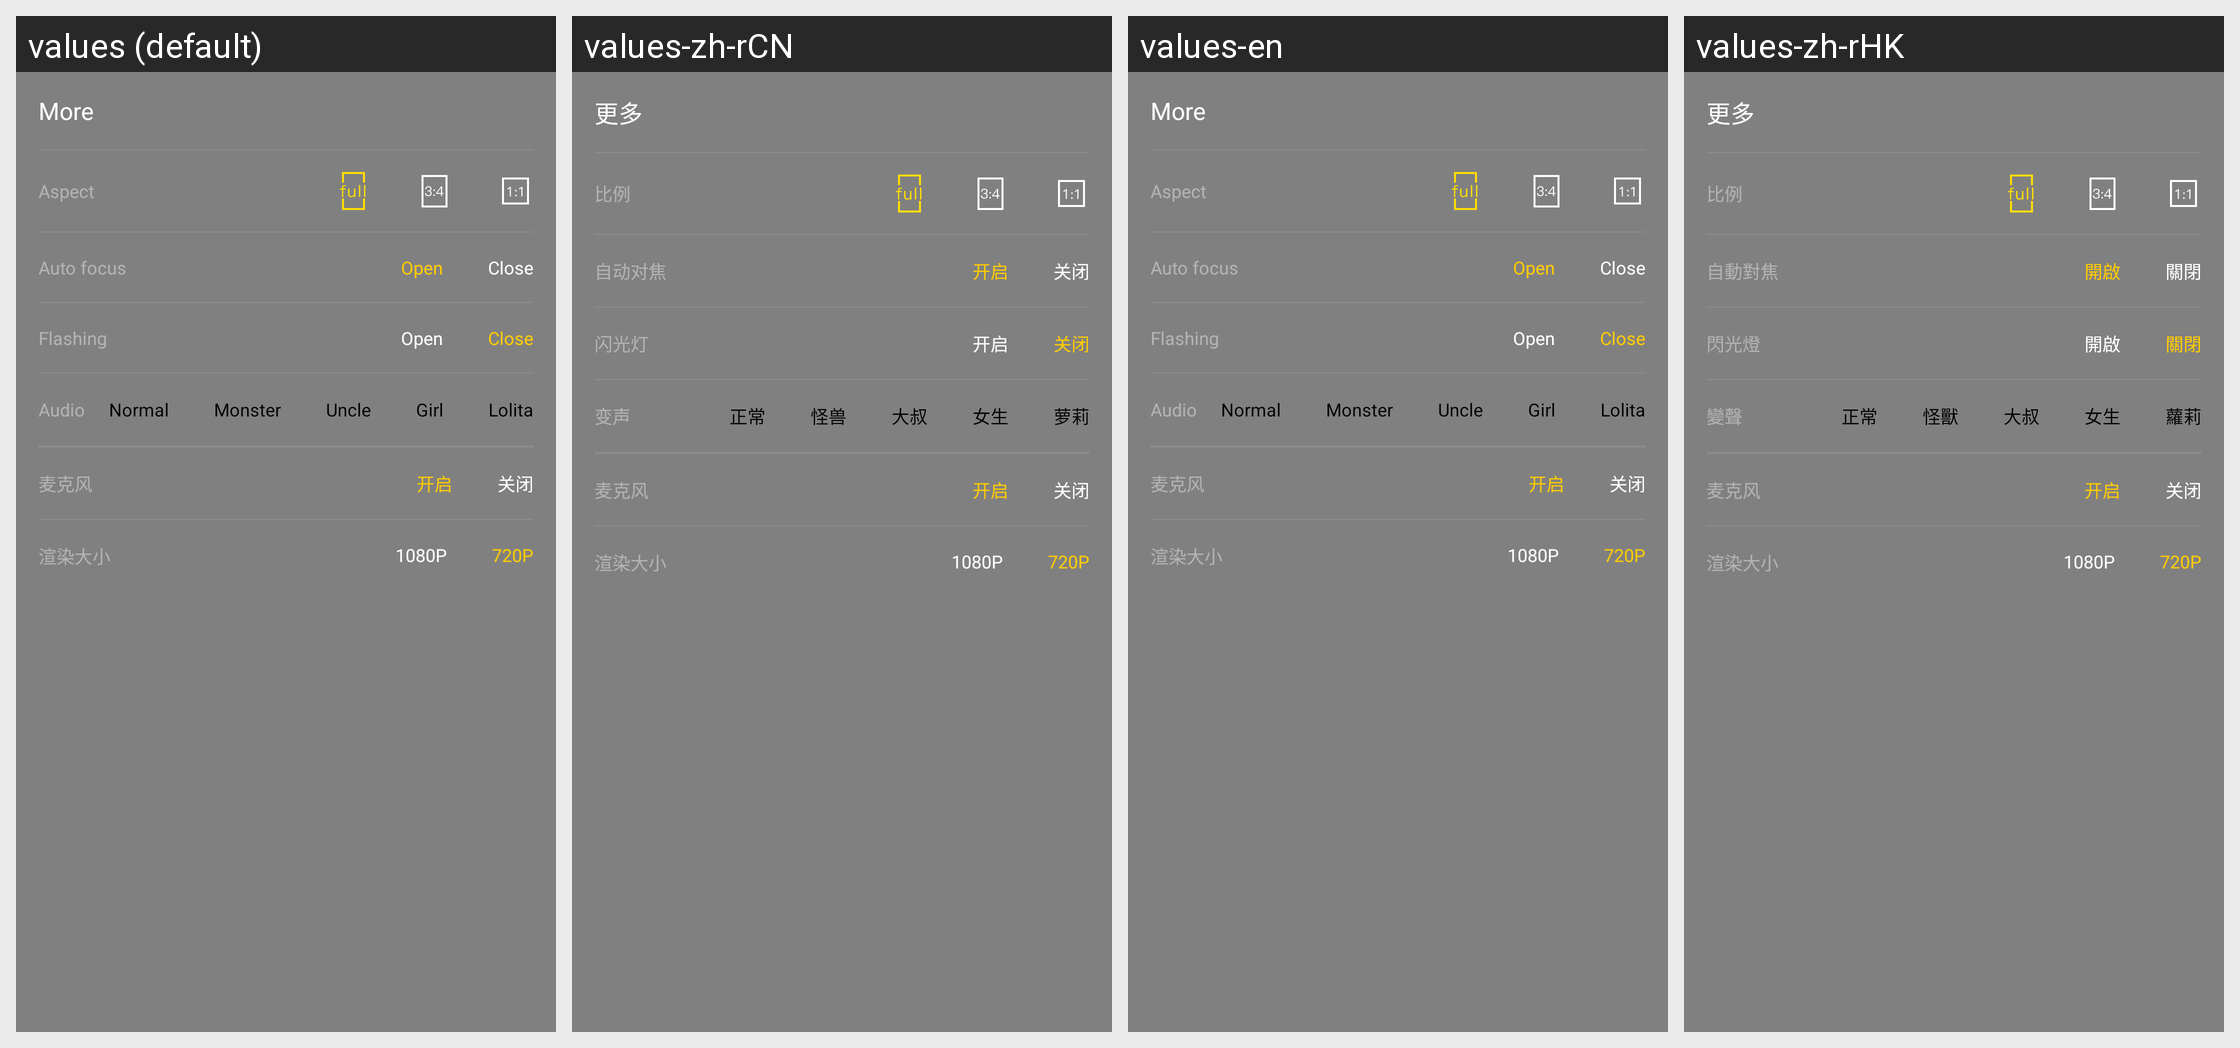

Locale-by-locale string values for the Android screen shown in this grid:
Android screen res/layout/record_more_config_layout_new.xml rendered under 4 locales, left to right: values (default), values-zh-rCN, values-en, values-zh-rHK. Device: Nexus 5 (rendered at 1080×1920; each locale shown at half size, 540×960, under a caption strip naming it); theme Theme.MaterialComponents.DayNight.NoActionBar.
Other locales in the repository, not shown: values-ja, values-ko, values-pt-rBR, values-zh-rTW.
Strings drawn on this screen, with the default value and each locale's value (text and hints the layout hard-codes, and strings that could not be matched under every locale, appear in the picture but are not listed):

lsq_more
  values: More
  values-zh-rCN: 更多
  values-en: More
  values-zh-rHK: 更多

lsq_radio_type
  values: Aspect
  values-zh-rCN: 比例
  values-en: Aspect
  values-zh-rHK: 比例

lsq_auto_focus
  values: Auto focus
  values-zh-rCN: 自动对焦
  values-en: Auto focus
  values-zh-rHK: 自動對焦

lsq_close
  values: Close
  values-zh-rCN: 关闭
  values-en: Close
  values-zh-rHK: 關閉

lsq_open
  values: Open
  values-zh-rCN: 开启
  values-en: Open
  values-zh-rHK: 開啟

lsq_lighting
  values: Flashing
  values-zh-rCN: 闪光灯
  values-en: Flashing
  values-zh-rHK: 閃光燈

lsq_audio
  values: Audio
  values-zh-rCN: 变声
  values-en: Audio
  values-zh-rHK: 變聲

lsq_normal
  values: Normal
  values-zh-rCN: 正常
  values-en: Normal
  values-zh-rHK: 正常

lsq_monster
  values: Monster
  values-zh-rCN: 怪兽
  values-en: Monster
  values-zh-rHK: 怪獸

lsq_uncle
  values: Uncle
  values-zh-rCN: 大叔
  values-en: Uncle
  values-zh-rHK: 大叔

lsq_girl
  values: Girl
  values-zh-rCN: 女生
  values-en: Girl
  values-zh-rHK: 女生

lsq_lolita
  values: Lolita
  values-zh-rCN: 萝莉
  values-en: Lolita
  values-zh-rHK: 蘿莉

lsq_mic_layer
  values: 麦克风
  values-zh-rCN: 麦克风  [not translated; the default value is used]
  values-en: 麦克风  [not translated; the default value is used]
  values-zh-rHK: 麦克风  [not translated; the default value is used]

lsq_mic_close
  values: 关闭
  values-zh-rCN: 关闭  [not translated; the default value is used]
  values-en: 关闭  [not translated; the default value is used]
  values-zh-rHK: 关闭  [not translated; the default value is used]

lsq_mic_open
  values: 开启
  values-zh-rCN: 开启  [not translated; the default value is used]
  values-en: 开启  [not translated; the default value is used]
  values-zh-rHK: 开启  [not translated; the default value is used]

lsq_render_layer
  values: 渲染大小
  values-zh-rCN: 渲染大小  [not translated; the default value is used]
  values-en: 渲染大小  [not translated; the default value is used]
  values-zh-rHK: 渲染大小  [not translated; the default value is used]

lsq_render_720P
  values: 720P
  values-zh-rCN: 720P  [not translated; the default value is used]
  values-en: 720P  [not translated; the default value is used]
  values-zh-rHK: 720P  [not translated; the default value is used]

lsq_render_1080P
  values: 1080P
  values-zh-rCN: 1080P  [not translated; the default value is used]
  values-en: 1080P  [not translated; the default value is used]
  values-zh-rHK: 1080P  [not translated; the default value is used]
